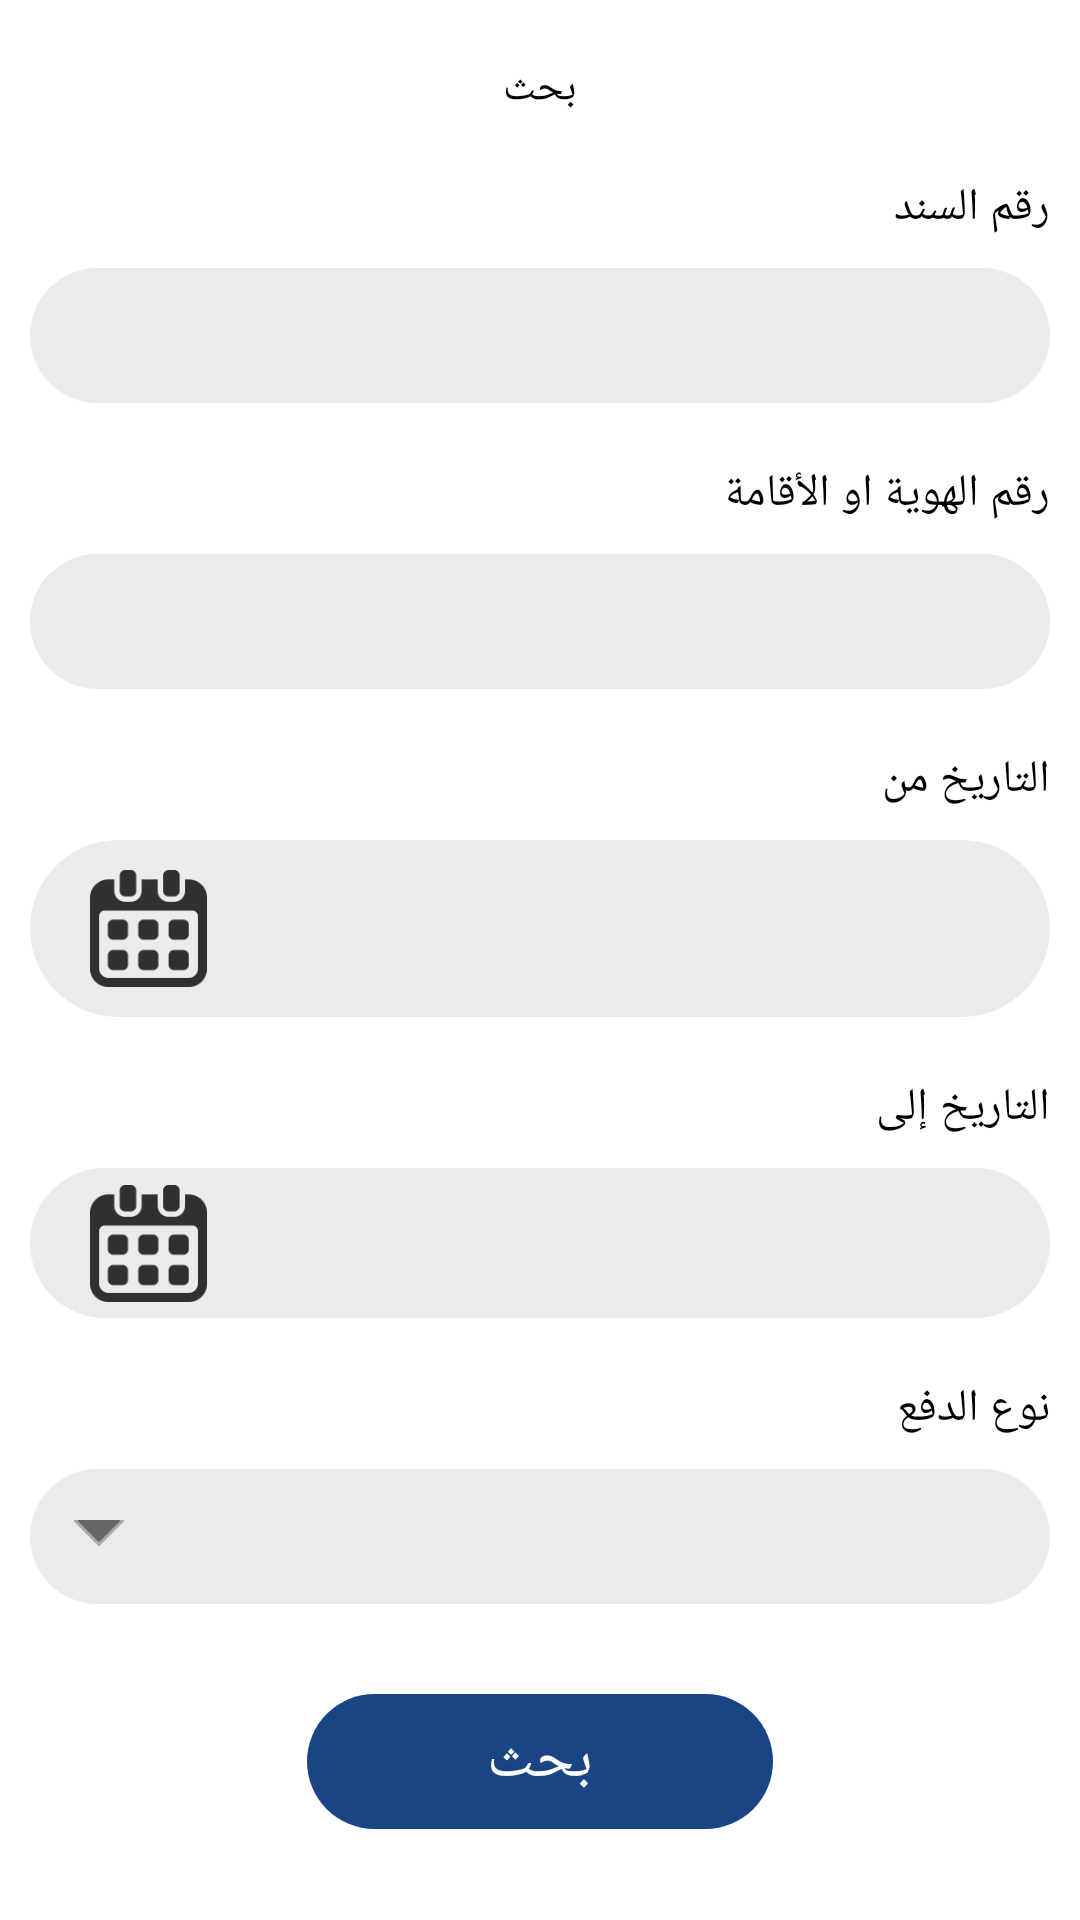

Write the Android layout XML for this screen, with the resource values it uses.
<!-- AndroidManifest.xml: application theme AppTheme -->
<!-- res/layout/activity_filter_cash.xml -->
<?xml version="1.0" encoding="utf-8"?>
<androidx.core.widget.NestedScrollView
    xmlns:android="http://schemas.android.com/apk/res/android"
    xmlns:tools="http://schemas.android.com/tools"
    android:layout_width="match_parent"
    android:layout_height="match_parent"
    android:orientation="vertical"
    android:background="@color/white">
    <LinearLayout
    xmlns:android="http://schemas.android.com/apk/res/android"
    xmlns:tools="http://schemas.android.com/tools"
    android:layout_width="match_parent"
    android:layout_height="match_parent"
    android:orientation="vertical"
    tools:context="com.otex.ekrar.FilterActivity"
    android:background="@color/white">
    
        
        
        
        
        
        <TextView
            android:id="@+id/text_results"
            android:layout_width="wrap_content"
            android:layout_height="wrap_content"
            android:layout_gravity="center"
            android:layout_marginTop="20dp"
            android:text="بحث"
            android:textColor="@color/black"
           />

    
    
        
        

        
            
            
            
            
    <TextView
        android:layout_width="match_parent"
        android:layout_height="wrap_content"
        android:layout_marginRight="10dp"
        android:layout_marginLeft="10dp"
        android:layout_marginTop="20dp"
        android:text="رقم السند"
        android:textColor="@color/black"
        android:textSize="15dp" />

    <EditText
        android:id="@+id/codeNum"
        android:layout_width="match_parent"
        android:layout_height="wrap_content"
        android:layout_marginLeft="10dp"
        android:layout_marginTop="10dp"
        android:layout_marginRight="10dp"
        />
            <TextView
                android:id="@+id/txt_name_phone"
                android:layout_width="match_parent"
                android:layout_height="wrap_content"
                android:layout_marginRight="10dp"
                android:layout_marginLeft="10dp"
                android:layout_marginTop="20dp"
                android:text="رقم الهوية او الأقامة"
                android:textColor="@color/black"
                android:textSize="15dp" />

            <EditText
                android:id="@+id/edtext_id"
                android:layout_width="match_parent"
                android:layout_height="wrap_content"
                android:layout_marginLeft="10dp"
                android:layout_marginTop="10dp"
                android:layout_marginRight="10dp"
                android:textColorHint="@color/grey"
                android:inputType="number"/>
    <TextView
        android:id="@+id/txt_date"
        android:layout_width="match_parent"
        android:layout_height="wrap_content"
        android:layout_marginRight="10dp"
        android:layout_marginLeft="10dp"
        android:layout_marginTop="20dp"
        android:text="التاريخ من"
        android:textColor="@color/black"
        android:textSize="15dp" />

    <TextView
        android:id="@+id/edt_date_from"
        android:layout_width="match_parent"
        android:layout_height="wrap_content"
        android:layout_marginLeft="10dp"
        android:layout_marginTop="10dp"
        android:drawableLeft="@drawable/calendar"
        android:drawablePadding="6dp"
        android:paddingTop="10dp"
        android:paddingBottom="10dp"
        android:paddingLeft="20dp"
        android:layout_marginRight="10dp"
        android:textColor="@color/black"
        style="@style/Ekrar.EditText"
        android:clickable="true"
        android:focusable="false"
        android:focusableInTouchMode="false"/>
    <TextView
        android:id="@+id/txt_datefrom"
        android:layout_width="match_parent"
        android:layout_height="wrap_content"
        android:layout_marginLeft="10dp"
        android:layout_marginRight="10dp"
        android:layout_marginTop="20dp"
        android:text="التاريخ إلى"
        android:textColor="@color/black"
        android:textSize="15dp" />

    <TextView
        android:id="@+id/edt_dateto"
        android:layout_width="match_parent"
        android:layout_height="50dp"
        android:layout_marginLeft="10dp"
        android:layout_marginTop="10dp"
        android:drawableLeft="@drawable/calendar"
        android:drawablePadding="6dp"
        android:paddingTop="10dp"
        android:paddingBottom="10dp"
        android:paddingLeft="20dp"
        android:layout_marginRight="10dp"
        android:textColor="@color/black"
        style="@style/Ekrar.EditText"
        android:clickable="true"
        android:focusable="false"
        android:focusableInTouchMode="false"/>


            <TextView
                android:id="@+id/txt_document_pay"
                android:layout_width="match_parent"
                android:layout_height="wrap_content"
                android:layout_marginLeft="10dp"
                android:layout_marginRight="10dp"
                android:layout_marginTop="20dp"
                android:text="نوع الدفع"
                android:textColor="@color/black"
                android:textSize="15dp" />

            <Spinner
                android:background="@drawable/spinner_bg"
                android:id="@+id/spinner_cash"
                android:layout_width="match_parent"
                android:layout_height="45dp"
                android:layout_marginLeft="10dp"
                android:layout_marginTop="10dp"
                android:layout_marginRight="10dp"/>

            <Button
                android:id="@+id/btn_search"
                android:layout_width="wrap_content"
                android:layout_height="wrap_content"
                android:layout_gravity="center"
                android:paddingRight="60dp"
                android:paddingLeft="60dp"
                android:layout_marginTop="30dp"
                android:layout_marginBottom="20dp"
                android:text="بحث" />
        </LinearLayout>
</androidx.core.widget.NestedScrollView>
<!-- resources referenced by this layout -->
<resources>
  <color name="black">#000000</color>
  <color name="grey">#9e9e9e</color>
  <color name="white">#ffffff</color>
  <style name="Ekrar.EditText" parent="@style/Widget.AppCompat.EditText">
          <item name="android:background">@drawable/rounded_edittext</item>
          
          <item name="android:minHeight">45dp</item>
          <item name="android:paddingLeft">10dp</item>
          <item name="android:paddingRight">10dp</item>
          <item name="android:gravity">right|center_vertical</item>
          
      </style>
  <color name="greyshade">#EBEBEB</color>
  <!-- drawable rounded_edittext (drawable) -->
  <?xml version="1.0" encoding="utf-8"?>
  <selector xmlns:android="http://schemas.android.com/apk/res/android">
  
  
  
      <item android:state_focused="true">
          <shape
              android:shape="rectangle">
              <stroke android:color="@color/grey" android:width="1dp"/>
              <solid android:color="@color/greyshade"/>
              
              <corners
                  android:radius="80dp">
              </corners>
          </shape>
      </item>
  
      <item>
          <shape
              android:shape="rectangle"
              android:padding="10dp">
              <solid android:color="@color/greyshade"/>
              
              <corners
                  android:radius="80dp">
              </corners>
          </shape>
      </item>
  </selector>
  <style name="Theme.AppCompat.Light.NoActionBar.FullScreen" parent="@style/Theme.AppCompat.Light.NoActionBar">
          <item name="android:windowNoTitle">true</item>
          <item name="android:windowActionBar">false</item>
          <item name="android:windowFullscreen">true</item>
          <item name="android:windowContentOverlay">@null</item>
          <item name="android:timePickerDialogTheme" tools:targetApi="lollipop">@style/AlertDialogCustom</item>
          <item name="android:datePickerDialogTheme" tools:targetApi="lollipop">@style/AlertDialogCustom</item>
          <item name="android:alertDialogTheme">@style/AlertDialogCustom</item>
      </style>
  <color name="colorPrimary">#194584</color>
  <color name="colorPrimaryDark">@color/white</color>
  <color name="colorAccent">#194584</color>
  <style name="Ekrar.Button" parent="@style/Widget.AppCompat.Button.Borderless.Colored">
          <item name="android:background">@drawable/rounded_button</item>
          <item name="android:textColor">@color/white</item>
          <item name="android:textSize">20sp</item>
          <item name="android:minHeight">45dp</item>
          <item name="android:paddingLeft">10dp</item>
          <item name="android:paddingRight">10dp</item>
          
      </style>
  <style name="AlertDialogCustom" parent="Theme.AppCompat.Light.Dialog">
          <item name="android:colorPrimary" tools:targetApi="lollipop">@color/colorPrimary</item>
          <item name="colorPrimary">@color/colorPrimary</item>
          <item name="android:colorAccent" tools:targetApi="lollipop">@color/colorPrimary</item>
          <item name="colorAccent">@color/colorPrimary</item>
      </style>
  <!-- drawable rounded_button (drawable-v24) -->
  <?xml version="1.0" encoding="utf-8"?>
  <shape xmlns:android="http://schemas.android.com/apk/res/android"
      android:shape="rectangle"
      android:padding="10dp">
      <solid android:color="@color/button_blue"/>
      <corners
          android:radius="80dp">
      </corners>
  
          
          
          
          
  </shape>
  <color name="button_blue">#194584</color>
</resources>
